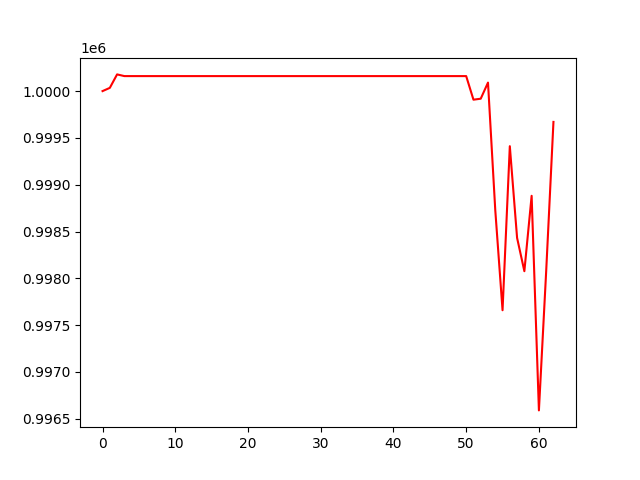

Values plotted in this chart, from the file beside it:
, 0
0, 1000000
1, 1000035
2, 1000178
3, 1000160
4, 1000160
5, 1000160
6, 1000160
7, 1000160
8, 1000160
9, 1000160
10, 1000160
11, 1000160
12, 1000160
13, 1000160
14, 1000160
15, 1000160
16, 1000160
17, 1000160
18, 1000160
19, 1000160
20, 1000160
21, 1000160
22, 1000160
23, 1000160
24, 1000160
25, 1000160
26, 1000160
27, 1000160
28, 1000160
29, 1000160
30, 1000160
31, 1000160
32, 1000160
33, 1000160
34, 1000160
35, 1000160
36, 1000160
37, 1000160
38, 1000160
39, 1000160
40, 1000160
41, 1000160
42, 1000160
43, 1000160
44, 1000160
45, 1000160
46, 1000160
47, 1000160
48, 1000160
49, 1000160
50, 1000160
51, 999908
52, 999919
53, 1000091
54, 998728
55, 997659
56, 999412
57, 998432
58, 998076
59, 998882
... 3 more rows
